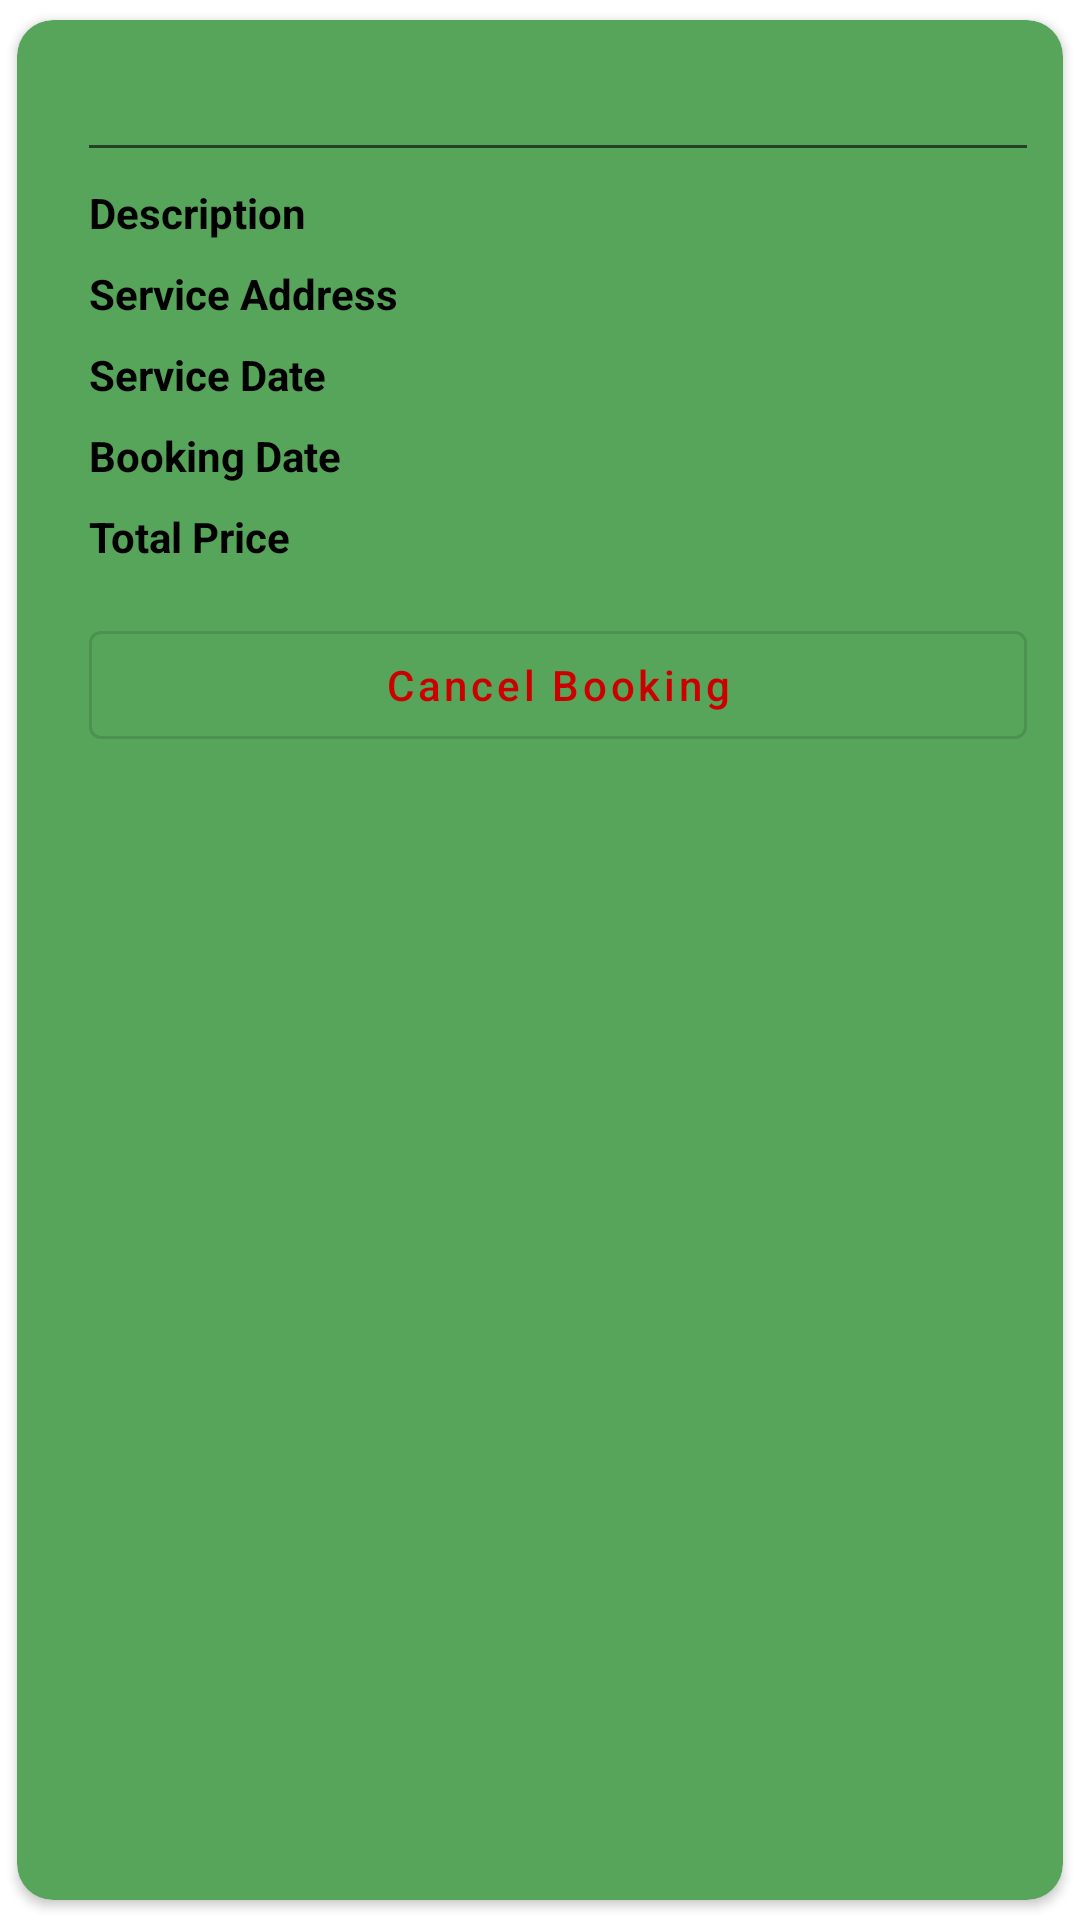

Here is an Android app screen rendered from its layout file. Give the layout XML and the strings, colors and styles it references.
<!-- AndroidManifest.xml: application theme Theme.HomeService -->
<!-- res/layout/adapter_request_item.xml -->
<?xml version="1.0" encoding="utf-8"?>
<androidx.cardview.widget.CardView xmlns:android="http://schemas.android.com/apk/res/android"
    xmlns:app="http://schemas.android.com/apk/res-auto"
    xmlns:tools="http://schemas.android.com/tools"
    android:layout_width="match_parent"
    android:layout_height="wrap_content"
    android:elevation="4dp"
    app:cardBackgroundColor="@color/purple_500"
    app:cardCornerRadius="12dp"
    app:cardUseCompatPadding="true">

    <androidx.constraintlayout.widget.ConstraintLayout
        android:layout_width="match_parent"
        android:layout_height="wrap_content"
        android:layout_marginStart="12dp"
        android:background="@drawable/cl_round_bg"
        android:paddingHorizontal="12dp"
        android:paddingVertical="12dp">

        <TextView
            android:id="@+id/tvServiceType"
            android:layout_width="wrap_content"
            android:layout_height="wrap_content"
            android:textColor="@color/black"
            android:textSize="@dimen/small_text"
            android:textStyle="bold"
            app:layout_constraintStart_toStartOf="parent"
            app:layout_constraintTop_toTopOf="parent"
            tools:text="Plumber" />

        <TextView
            android:id="@+id/tvRequestStatus"
            android:layout_width="wrap_content"
            android:layout_height="wrap_content"
            android:textColor="@android:color/holo_green_dark"
            android:textStyle="bold"
            app:layout_constraintBottom_toBottomOf="@id/tvServiceType"
            app:layout_constraintEnd_toEndOf="parent"
            app:layout_constraintTop_toTopOf="@id/tvServiceType"
            tools:text="Pending" />

        <View
            android:id="@+id/viewDivider"
            android:layout_width="match_parent"
            android:layout_height="1dp"
            android:layout_marginTop="@dimen/dp_8_x_1"
            android:background="@color/opacity_black"
            app:layout_constraintTop_toBottomOf="@id/tvServiceType" />

        <TextView
            android:id="@+id/tvProblem"
            android:layout_width="0dp"
            android:layout_height="wrap_content"
            android:layout_marginTop="12dp"
            android:text="@string/description"
            android:textColor="@color/black"
            android:textStyle="bold"
            app:layout_constraintEnd_toStartOf="@id/tvDescription"
            app:layout_constraintHorizontal_weight="0.6"
            app:layout_constraintStart_toStartOf="parent"
            app:layout_constraintTop_toBottomOf="@id/viewDivider" />

        <TextView
            android:id="@+id/tvDescription"
            android:layout_width="0dp"
            android:layout_height="wrap_content"
            app:layout_constraintEnd_toEndOf="parent"
            app:layout_constraintHorizontal_weight="1"
            app:layout_constraintStart_toEndOf="@id/tvProblem"
            app:layout_constraintTop_toTopOf="@id/tvProblem"
            tools:text="Problem Description is here" />

        <TextView
            android:id="@+id/tvAddressLbl"
            android:layout_width="0dp"
            android:layout_height="wrap_content"
            android:layout_marginTop="@dimen/dp_8_x_1"
            android:text="@string/service_address"
            android:textColor="@color/black"
            android:textStyle="bold"
            app:layout_constraintEnd_toEndOf="@id/tvProblem"
            app:layout_constraintHorizontal_bias="0"
            app:layout_constraintStart_toStartOf="@id/tvProblem"
            app:layout_constraintTop_toBottomOf="@id/tvDescription" />

        <TextView
            android:id="@+id/tvAddress"
            android:layout_width="0dp"
            android:layout_height="wrap_content"
            app:layout_constrainedWidth="true"
            app:layout_constraintEnd_toEndOf="parent"
            app:layout_constraintStart_toStartOf="@id/tvDescription"
            app:layout_constraintTop_toTopOf="@id/tvAddressLbl"
            tools:text="Kapan, Kathmandu-Nepal" />

        <TextView
            android:id="@+id/tvServiceOn"
            android:layout_width="0dp"
            android:layout_height="wrap_content"
            android:layout_marginTop="@dimen/dp_8_x_1"
            android:text="@string/service_date"
            android:textColor="@color/black"
            android:textStyle="bold"
            app:layout_constraintEnd_toEndOf="@id/tvProblem"
            app:layout_constraintHorizontal_bias="0"
            app:layout_constraintStart_toStartOf="@id/tvProblem"
            app:layout_constraintTop_toBottomOf="@id/tvAddressLbl" />

        <TextView
            android:id="@+id/tvServiceOnDate"
            android:layout_width="0dp"
            android:layout_height="wrap_content"
            app:layout_constrainedWidth="true"
            app:layout_constraintEnd_toEndOf="parent"
            app:layout_constraintStart_toStartOf="@id/tvDescription"
            app:layout_constraintTop_toTopOf="@id/tvServiceOn"
            tools:text="Jan, 21-2022" />

        <TextView
            android:id="@+id/tvSendOn"
            android:layout_width="0dp"
            android:layout_height="wrap_content"
            android:layout_marginTop="@dimen/dp_8_x_1"
            android:text="@string/booking_date"
            android:textColor="@color/black"
            android:textStyle="bold"
            app:layout_constraintEnd_toEndOf="@id/tvProblem"
            app:layout_constraintHorizontal_bias="0"
            app:layout_constraintStart_toStartOf="@id/tvProblem"
            app:layout_constraintTop_toBottomOf="@id/tvServiceOn" />

        <TextView
            android:id="@+id/tvSendOnDate"
            android:layout_width="0dp"
            android:layout_height="wrap_content"
            app:layout_constrainedWidth="true"
            app:layout_constraintEnd_toEndOf="parent"
            app:layout_constraintStart_toStartOf="@id/tvDescription"
            app:layout_constraintTop_toTopOf="@id/tvSendOn"
            tools:text="Jan, 21-2022" />

        <TextView
            android:id="@+id/tvPriceLbl"
            android:layout_width="0dp"
            android:layout_height="wrap_content"
            android:layout_marginTop="@dimen/dp_8_x_1"
            android:text="@string/total_price"
            android:textColor="@color/black"
            android:textStyle="bold"
            app:layout_constraintEnd_toEndOf="@id/tvProblem"
            app:layout_constraintHorizontal_bias="0"
            app:layout_constraintStart_toStartOf="@id/tvProblem"
            app:layout_constraintTop_toBottomOf="@id/tvSendOn" />

        <TextView
            android:id="@+id/tvPrice"
            android:layout_width="0dp"
            android:layout_height="wrap_content"
            app:layout_constrainedWidth="true"
            app:layout_constraintEnd_toEndOf="parent"
            app:layout_constraintStart_toStartOf="@id/tvDescription"
            app:layout_constraintTop_toTopOf="@id/tvPriceLbl"
            tools:text="Nrs. 150 only/-" />

        <Button
            android:id="@+id/btnCancelRequest"
            style="@style/Widget.MaterialComponents.Button.OutlinedButton"
            android:layout_width="match_parent"
            android:layout_height="wrap_content"
            android:layout_marginTop="16dp"
            android:text="@string/cancel_request"
            android:textAllCaps="false"
            android:textColor="@android:color/holo_red_dark"
            app:icon="@drawable/ic_baseline_close_24"
            app:iconGravity="textStart"
            app:iconTint="@android:color/holo_red_dark"
            app:layout_constraintTop_toBottomOf="@id/tvPrice" />
    </androidx.constraintlayout.widget.ConstraintLayout>
</androidx.cardview.widget.CardView>
<!-- resources referenced by this layout -->
<resources>
  <color name="black">#FF000000</color>
  <color name="opacity_black">#99000000</color>
  <color name="purple_500">#57A55A</color>
  <dimen name="dp_8_x_1">8dp</dimen>
  <dimen name="small_text">16sp</dimen>
  <string name="booking_date">Booking Date</string>
  <string name="cancel_request">Cancel Booking</string>
  <string name="description">Description</string>
  <string name="service_address">Service Address</string>
  <string name="service_date">Service Date</string>
  <string name="total_price">Total Price</string>
  <style name="Theme.HomeService" parent="Theme.MaterialComponents.Light.DarkActionBar">
          
          <item name="colorPrimary">@color/purple_500</item>
          <item name="colorPrimaryVariant">@color/purple_700</item>
          <item name="colorOnPrimary">@color/white</item>
          
          <item name="colorSecondary">@color/teal_200</item>
          <item name="colorSecondaryVariant">@color/teal_700</item>
          <item name="colorOnSecondary">@color/black</item>
          
          <item name="android:statusBarColor" tools:targetApi="l">?attr/colorPrimaryVariant</item>
          
  
          <item name="pinViewStyle">@style/PinWidget.PinView</item>
  
      </style>
  <color name="purple_700">#FF3FA643</color>
  <color name="white">#ffffff</color>
  <color name="teal_200">#FF3FA643</color>
  <color name="teal_700">#63CFCE</color>
</resources>
